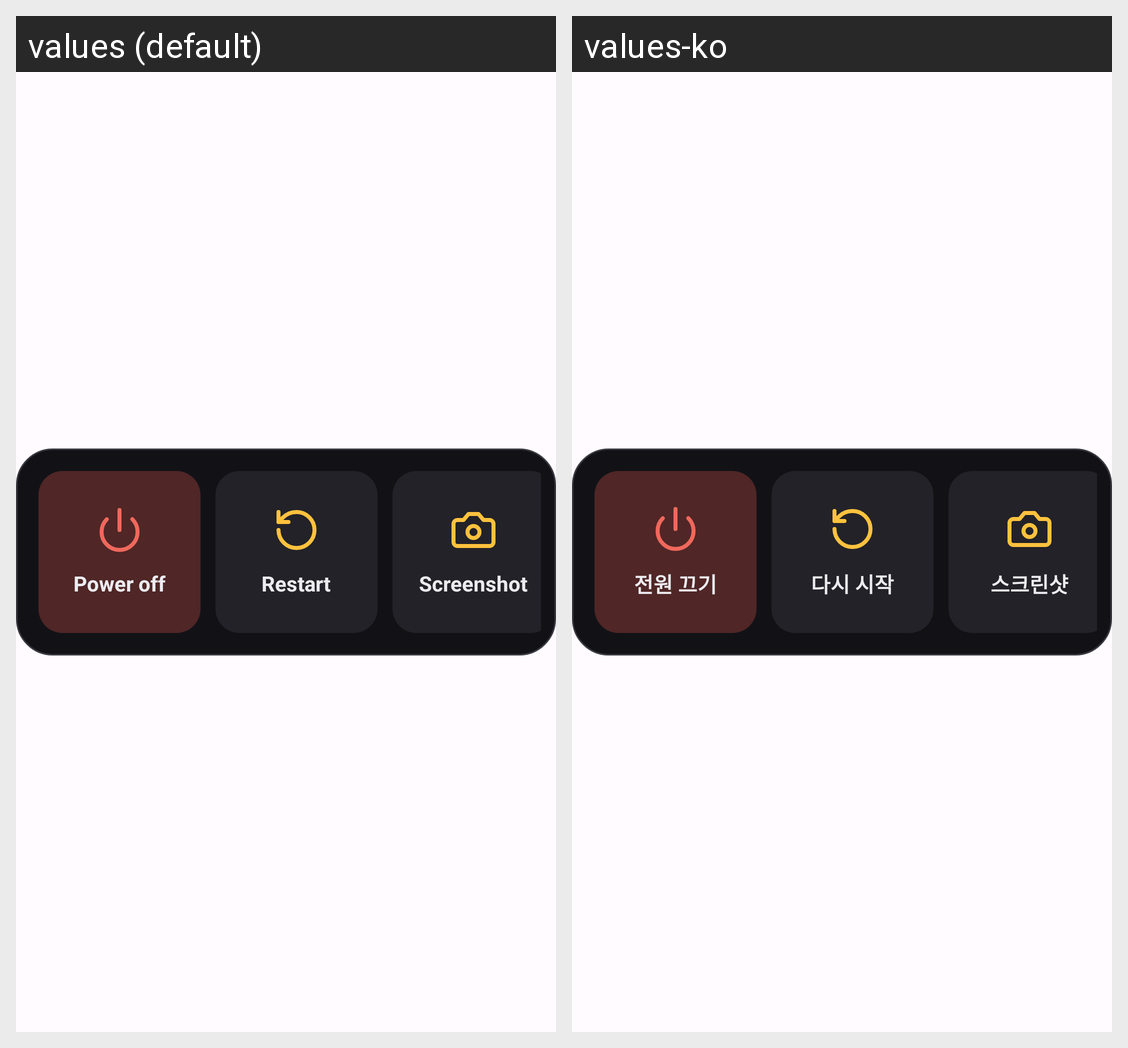

This grid shows one Android layout under two languages. Give, for every string resource on the screen, its name, the default text and each shown locale's text.
Android screen res/layout/activity_power_menu.xml rendered under 2 locales, left to right: values (default), values-ko. Device: Nexus 5 (rendered at 1080×1920; each locale shown at half size, 540×960, under a caption strip naming it); theme App.Theme.Godaijishou.
Strings drawn on this screen, with the default value and each locale's value (text and hints the layout hard-codes, and strings that could not be matched under every locale, appear in the picture but are not listed):

power_off
  values: Power off
  values-ko: 전원 끄기

power_restart
  values: Restart
  values-ko: 다시 시작

power_screenshot
  values: Screenshot
  values-ko: 스크린샷
